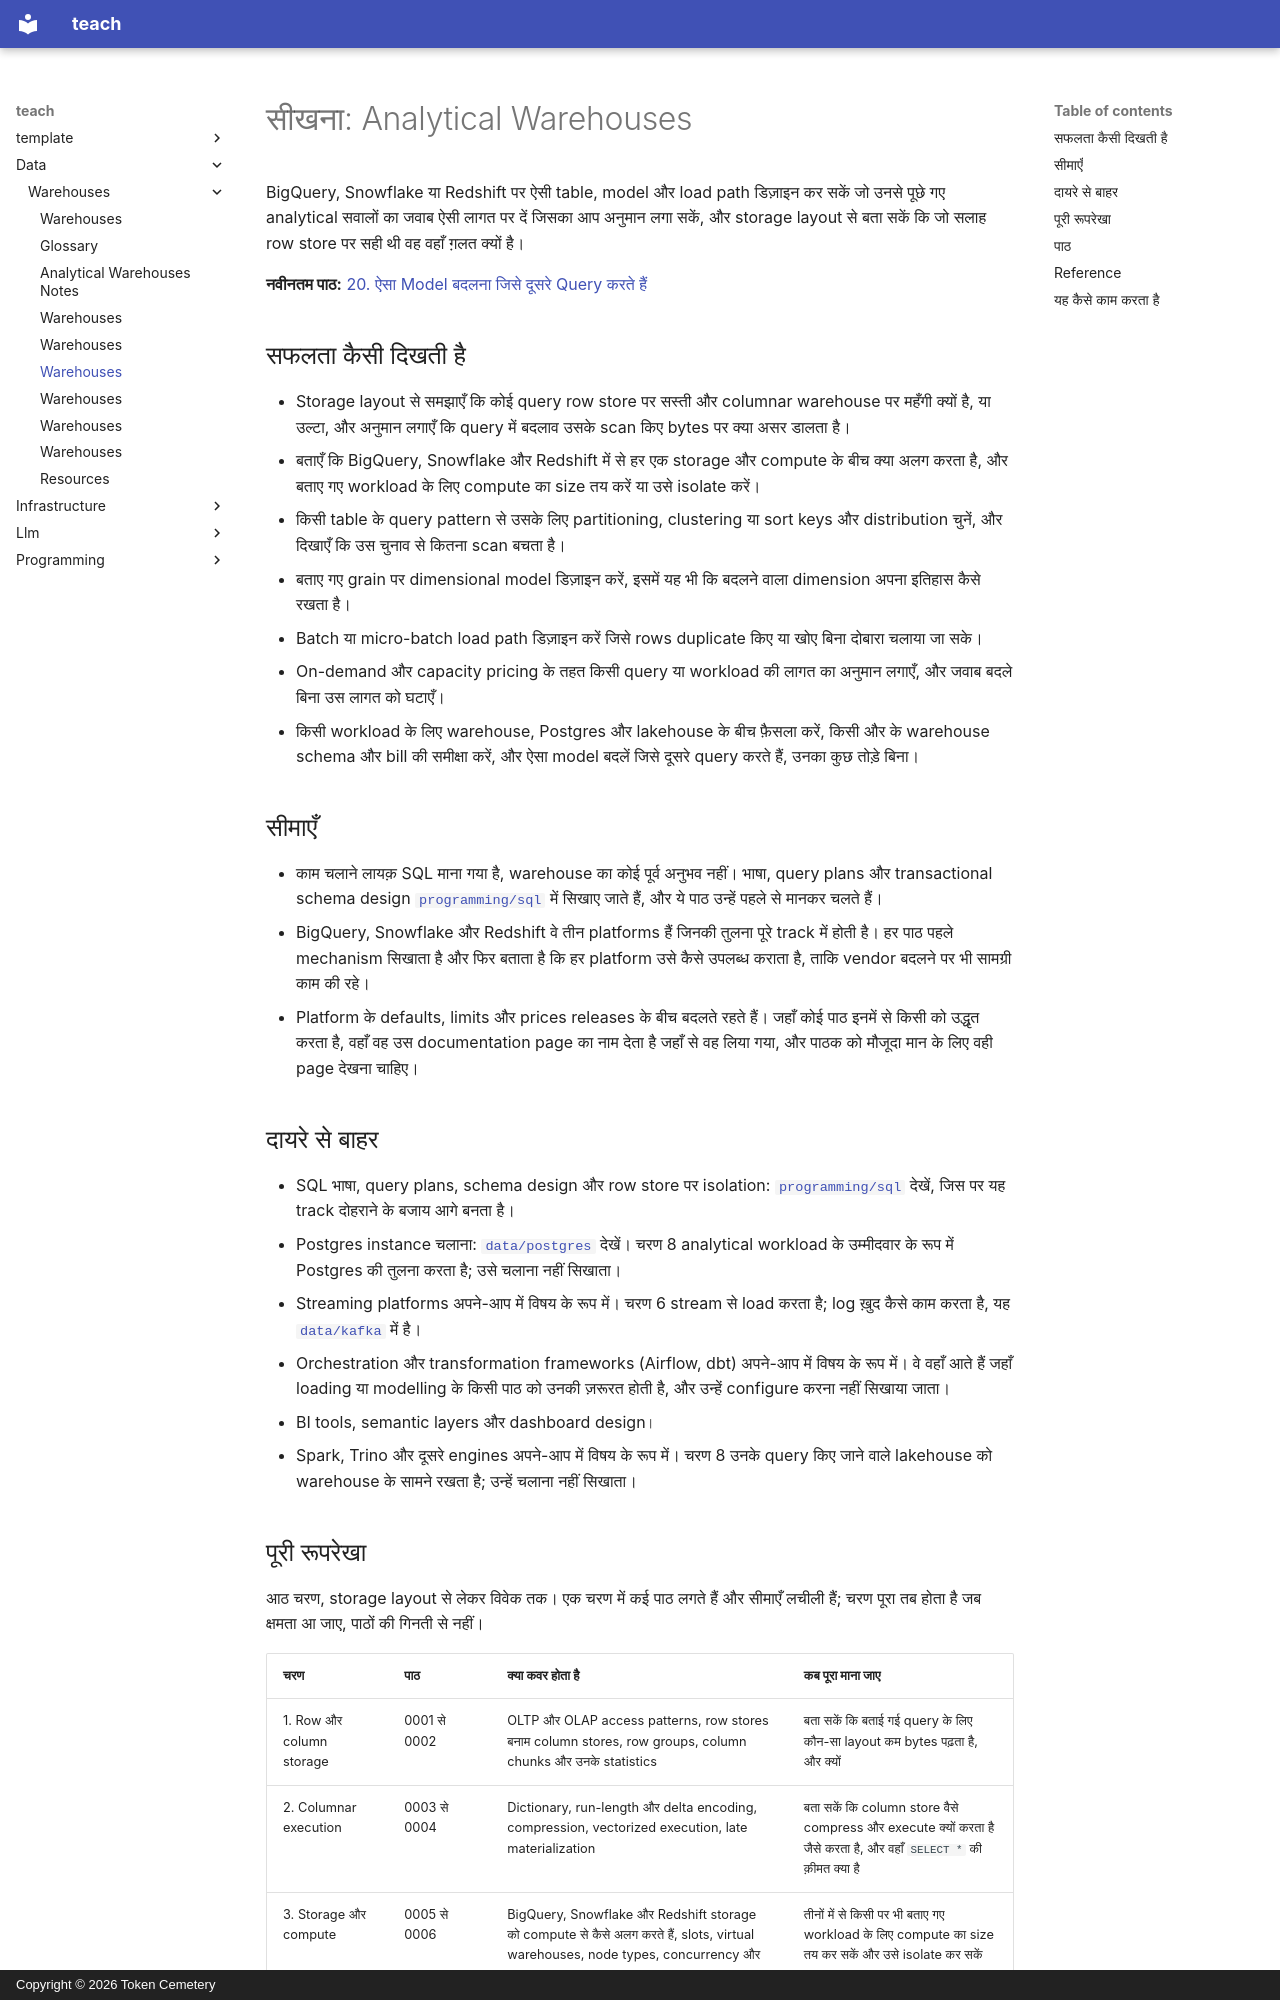

repository: TokenCemetery/teach · page: data/warehouses/README.hi/index.html · generator: mkdocs · copyright: Copyright © 2026 Token Cemetery

---
title: Warehouses
description: "Analytical warehouse के मालिक बनें: columnar storage और execution, compute से अलग storage, और row store की performance सलाह यहाँ क्यों लागू नहीं होती"
type: topic
---

# सीखना: Analytical Warehouses

BigQuery, Snowflake या Redshift पर ऐसी table, model और load path डिज़ाइन कर सकें जो उनसे पूछे गए analytical सवालों का जवाब ऐसी लागत पर दें जिसका आप अनुमान लगा सकें, और storage layout से बता सकें कि जो सलाह row store पर सही थी वह वहाँ ग़लत क्यों है।

**नवीनतम पाठ:** [20. ऐसा Model बदलना जिसे दूसरे Query करते हैं](lessons/0020-changing-a-model-others-query.md)

## सफलता कैसी दिखती है

- Storage layout से समझाएँ कि कोई query row store पर सस्ती और columnar warehouse पर महँगी क्यों है, या उल्टा, और अनुमान लगाएँ कि query में बदलाव उसके scan किए bytes पर क्या असर डालता है।
- बताएँ कि BigQuery, Snowflake और Redshift में से हर एक storage और compute के बीच क्या अलग करता है, और बताए गए workload के लिए compute का size तय करें या उसे isolate करें।
- किसी table के query pattern से उसके लिए partitioning, clustering या sort keys और distribution चुनें, और दिखाएँ कि उस चुनाव से कितना scan बचता है।
- बताए गए grain पर dimensional model डिज़ाइन करें, इसमें यह भी कि बदलने वाला dimension अपना इतिहास कैसे रखता है।
- Batch या micro-batch load path डिज़ाइन करें जिसे rows duplicate किए या खोए बिना दोबारा चलाया जा सके।
- On-demand और capacity pricing के तहत किसी query या workload की लागत का अनुमान लगाएँ, और जवाब बदले बिना उस लागत को घटाएँ।
- किसी workload के लिए warehouse, Postgres और lakehouse के बीच फ़ैसला करें, किसी और के warehouse schema और bill की समीक्षा करें, और ऐसा model बदलें जिसे दूसरे query करते हैं, उनका कुछ तोड़े बिना।

## सीमाएँ

- काम चलाने लायक़ SQL माना गया है, warehouse का कोई पूर्व अनुभव नहीं। भाषा, query plans और transactional schema design [`programming/sql`](../../programming/sql/) में सिखाए जाते हैं, और ये पाठ उन्हें पहले से मानकर चलते हैं।
- BigQuery, Snowflake और Redshift वे तीन platforms हैं जिनकी तुलना पूरे track में होती है। हर पाठ पहले mechanism सिखाता है और फिर बताता है कि हर platform उसे कैसे उपलब्ध कराता है, ताकि vendor बदलने पर भी सामग्री काम की रहे।
- Platform के defaults, limits और prices releases के बीच बदलते रहते हैं। जहाँ कोई पाठ इनमें से किसी को उद्धृत करता है, वहाँ वह उस documentation page का नाम देता है जहाँ से वह लिया गया, और पाठक को मौजूदा मान के लिए वही page देखना चाहिए।

## दायरे से बाहर

- SQL भाषा, query plans, schema design और row store पर isolation: [`programming/sql`](../../programming/sql/) देखें, जिस पर यह track दोहराने के बजाय आगे बनता है।
- Postgres instance चलाना: [`data/postgres`](../../data/postgres/) देखें। चरण 8 analytical workload के उम्मीदवार के रूप में Postgres की तुलना करता है; उसे चलाना नहीं सिखाता।
- Streaming platforms अपने-आप में विषय के रूप में। चरण 6 stream से load करता है; log ख़ुद कैसे काम करता है, यह [`data/kafka`](../../data/kafka/) में है।
- Orchestration और transformation frameworks (Airflow, dbt) अपने-आप में विषय के रूप में। वे वहाँ आते हैं जहाँ loading या modelling के किसी पाठ को उनकी ज़रूरत होती है, और उन्हें configure करना नहीं सिखाया जाता।
- BI tools, semantic layers और dashboard design।
- Spark, Trino और दूसरे engines अपने-आप में विषय के रूप में। चरण 8 उनके query किए जाने वाले lakehouse को warehouse के सामने रखता है; उन्हें चलाना नहीं सिखाता।
